Run: headless pygame with SDL's dummy video driver; simulated clock (each Clock.tick advances the game by its frame time, no real sleeping); random seed 0; keys injected as events and as key.get_pressed() state; no mouse input.
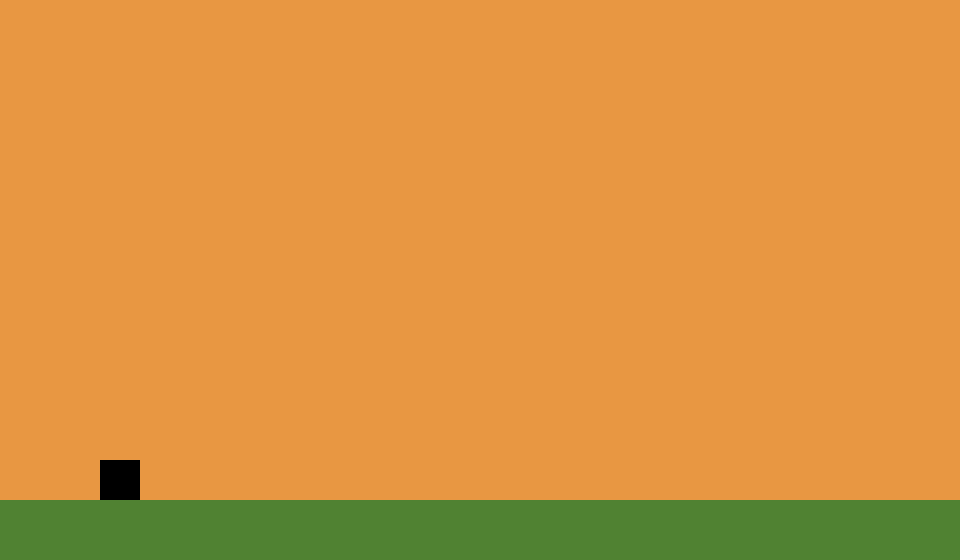
Frame 1 of 4 · flips 1–60 · no input
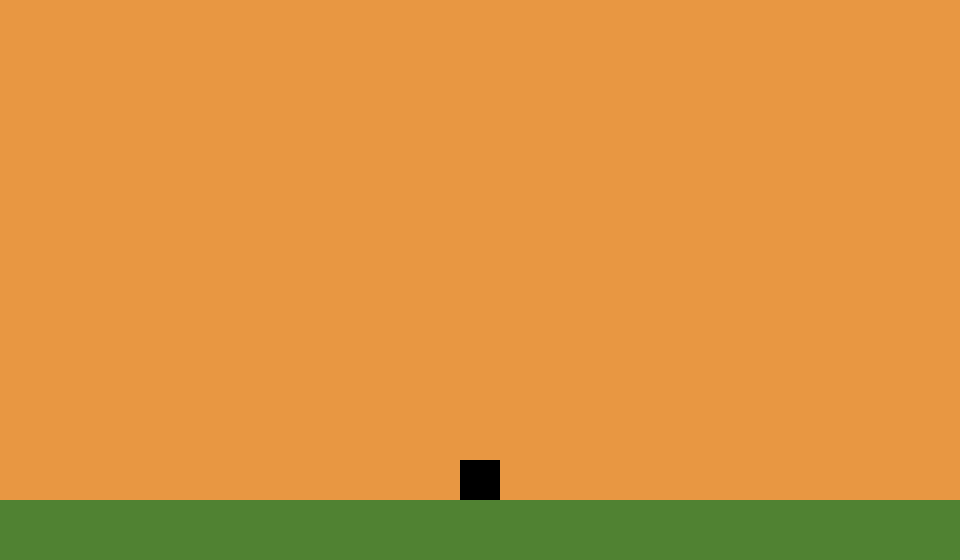
Frame 2 of 4 · flips 61–180 · tapped SPACE, RETURN · held RIGHT (→), D
Frame 3 of 4 · flips 181–300 · held DOWN (↓), S · screen unchanged from frame 2, image omitted
Frame 4 of 4 · flips 301–420 · held LEFT (←), A, UP (↑), W · screen same as frame 1, image omitted

The pygame program that drew these frames:

import pygame
pygame.init()
tela = pygame.display.set_mode((960, 560))
pygame.display.set_caption("Fase malidita")
gravidade = 0.5
chao_y = 500
tamanho = 40
forca_pulo = 10
class quadrado:
    def __init__(self, nome, x, y):
        self.nome = nome
        self.x = x
        self.y = y
        self.velocidade_y = 0
    def mover(self, deslocamento_x, deslocamento_y):
        self.x += deslocamento_x
        self.y += deslocamento_y
    def pular(self):
        if self.y + tamanho >= chao_y:
            self.velocidade_y = -forca_pulo
posicao_quadrado = quadrado("preto", 100, 300)
timer = pygame.time.Clock()
rodando = True
while rodando:
    timer.tick(60)
    for evento in pygame.event.get():
        if evento.type == pygame.QUIT:
            rodando = False
        if evento.type == pygame.KEYDOWN:
            if ( evento.key == pygame.K_SPACE or evento.key == pygame.K_w or evento.key == pygame.K_UP):
                posicao_quadrado.pular()
    teclas = pygame.key.get_pressed()
    velocidade_x = 0
    if teclas[pygame.K_d] or teclas[pygame.K_RIGHT]:
        velocidade_x = 3
    if teclas[pygame.K_a] or teclas[pygame.K_LEFT]:
        velocidade_x = -3
    posicao_quadrado.velocidade_y += gravidade
    posicao_quadrado.mover(velocidade_x,posicao_quadrado.velocidade_y)
    if posicao_quadrado.y + tamanho >= chao_y:
        posicao_quadrado.y = chao_y - tamanho
        posicao_quadrado.velocidade_y = 0
    if posicao_quadrado.x > 960:
        posicao_quadrado.x = 0
    tela.fill((232, 151, 66))
    pygame.draw.rect(tela,(80, 130, 50),(0, chao_y, 960, 560 - chao_y))
    pygame.draw.rect(tela, (0, 0, 0),(int(posicao_quadrado.x),int(posicao_quadrado.y),tamanho,tamanho))
    pygame.display.flip()
pygame.quit()
